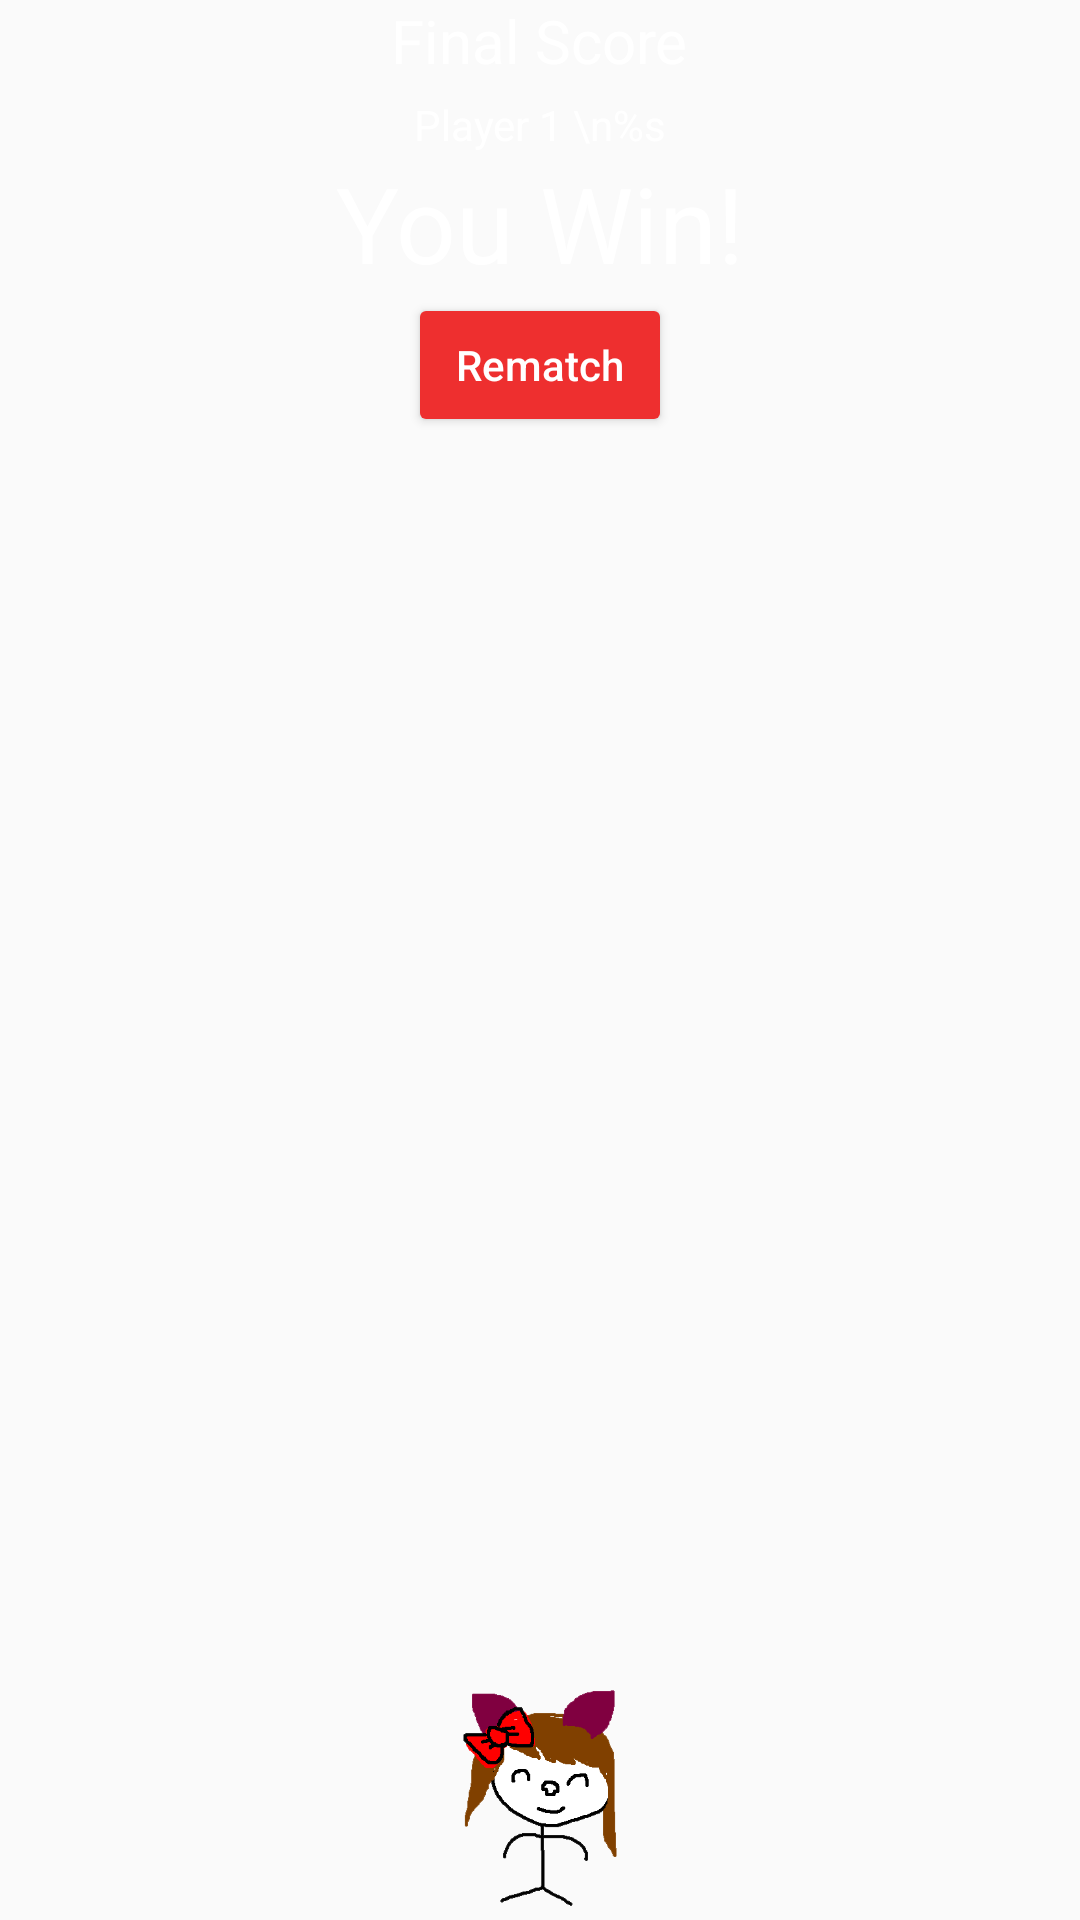

Reconstruct the res/layout file that produces this screen, plus the resources it refers to.
<!-- AndroidManifest.xml: application theme AppTheme -->
<!-- res/layout/end_of_turn_dialog.xml -->
<?xml version="1.0" encoding="utf-8"?>
<RelativeLayout xmlns:android="http://schemas.android.com/apk/res/android"
    android:layout_width="match_parent"
    android:layout_height="match_parent"
    android:clipChildren="false"
    android:clipToPadding="false"
    android:orientation="vertical">

    <TextView
        android:id="@+id/finalScoreText"
        android:layout_width="wrap_content"
        android:layout_height="wrap_content"
        android:layout_centerHorizontal="true"
        android:layout_marginBottom="5dp"
        android:text="Final Score"
        android:textColor="#ffffff"
        android:textSize="20sp">

    </TextView>

    <LinearLayout
        android:id="@+id/player_total_score"
        android:layout_width="match_parent"
        android:layout_height="wrap_content"
        android:layout_below="@id/finalScoreText"
        android:orientation="horizontal">

        <TextView
            android:id="@+id/player_one_bowls"
            android:layout_width="0dp"
            android:layout_height="wrap_content"
            android:layout_weight="1"
            android:gravity="center"
            android:text="Player 1 \n%s"
            android:textColor="#ffffff" />

    </LinearLayout>

    <TextView
        android:id="@+id/userWinLose"
        android:layout_width="wrap_content"
        android:layout_height="wrap_content"
        android:layout_below="@id/player_total_score"
        android:layout_centerHorizontal="true"
        android:text="You Win!"
        android:textColor="#ffffff"
        android:textSize="35sp" />

    <Button
        android:id="@+id/rematch_bth"
        style="@style/Widget.AppCompat.Button.Colored"
        android:layout_width="wrap_content"
        android:layout_height="wrap_content"
        android:layout_below="@id/userWinLose"
        android:layout_centerHorizontal="true"
        android:layout_gravity="center"
        android:padding="10dp"
        android:text="Rematch"
        android:textAllCaps="false" />

    <LinearLayout
        android:id="@+id/player_bowl_container"
        android:layout_width="match_parent"
        android:layout_height="wrap_content"
        android:layout_alignParentBottom="true"
        android:layout_gravity="bottom"
        android:clipChildren="false"
        android:clipToPadding="false"
        android:orientation="horizontal">

        <LinearLayout
            android:id="@+id/player_one_score"
            android:layout_width="wrap_content"
            android:layout_height="wrap_content"
            android:layout_gravity="bottom"
            android:layout_weight="1"
            android:clipChildren="false"
            android:clipToPadding="false"
            android:gravity="bottom"
            android:orientation="vertical">

            <ImageView
                android:layout_width="80dp"
                android:layout_height="80dp"
                android:layout_gravity="center"
                android:src="@drawable/figure_one" />

        </LinearLayout>

    </LinearLayout>


</RelativeLayout>
<!-- resources referenced by this layout -->
<resources>
  <!-- drawable figure_one: png bitmap (drawable, 5841 bytes) -->
  <style name="AppTheme" parent="Theme.AppCompat.Light.DarkActionBar">
          
          <item name="colorPrimary">@color/colorPrimary</item>
          <item name="colorPrimaryDark">@color/colorPrimaryDark</item>
          <item name="colorAccent">@color/colorAccent</item>
      </style>
  <color name="colorPrimary">#ee2f2f</color>
  <color name="colorPrimaryDark">#b73434</color>
  <color name="colorAccent">#ee2f2f</color>
</resources>
